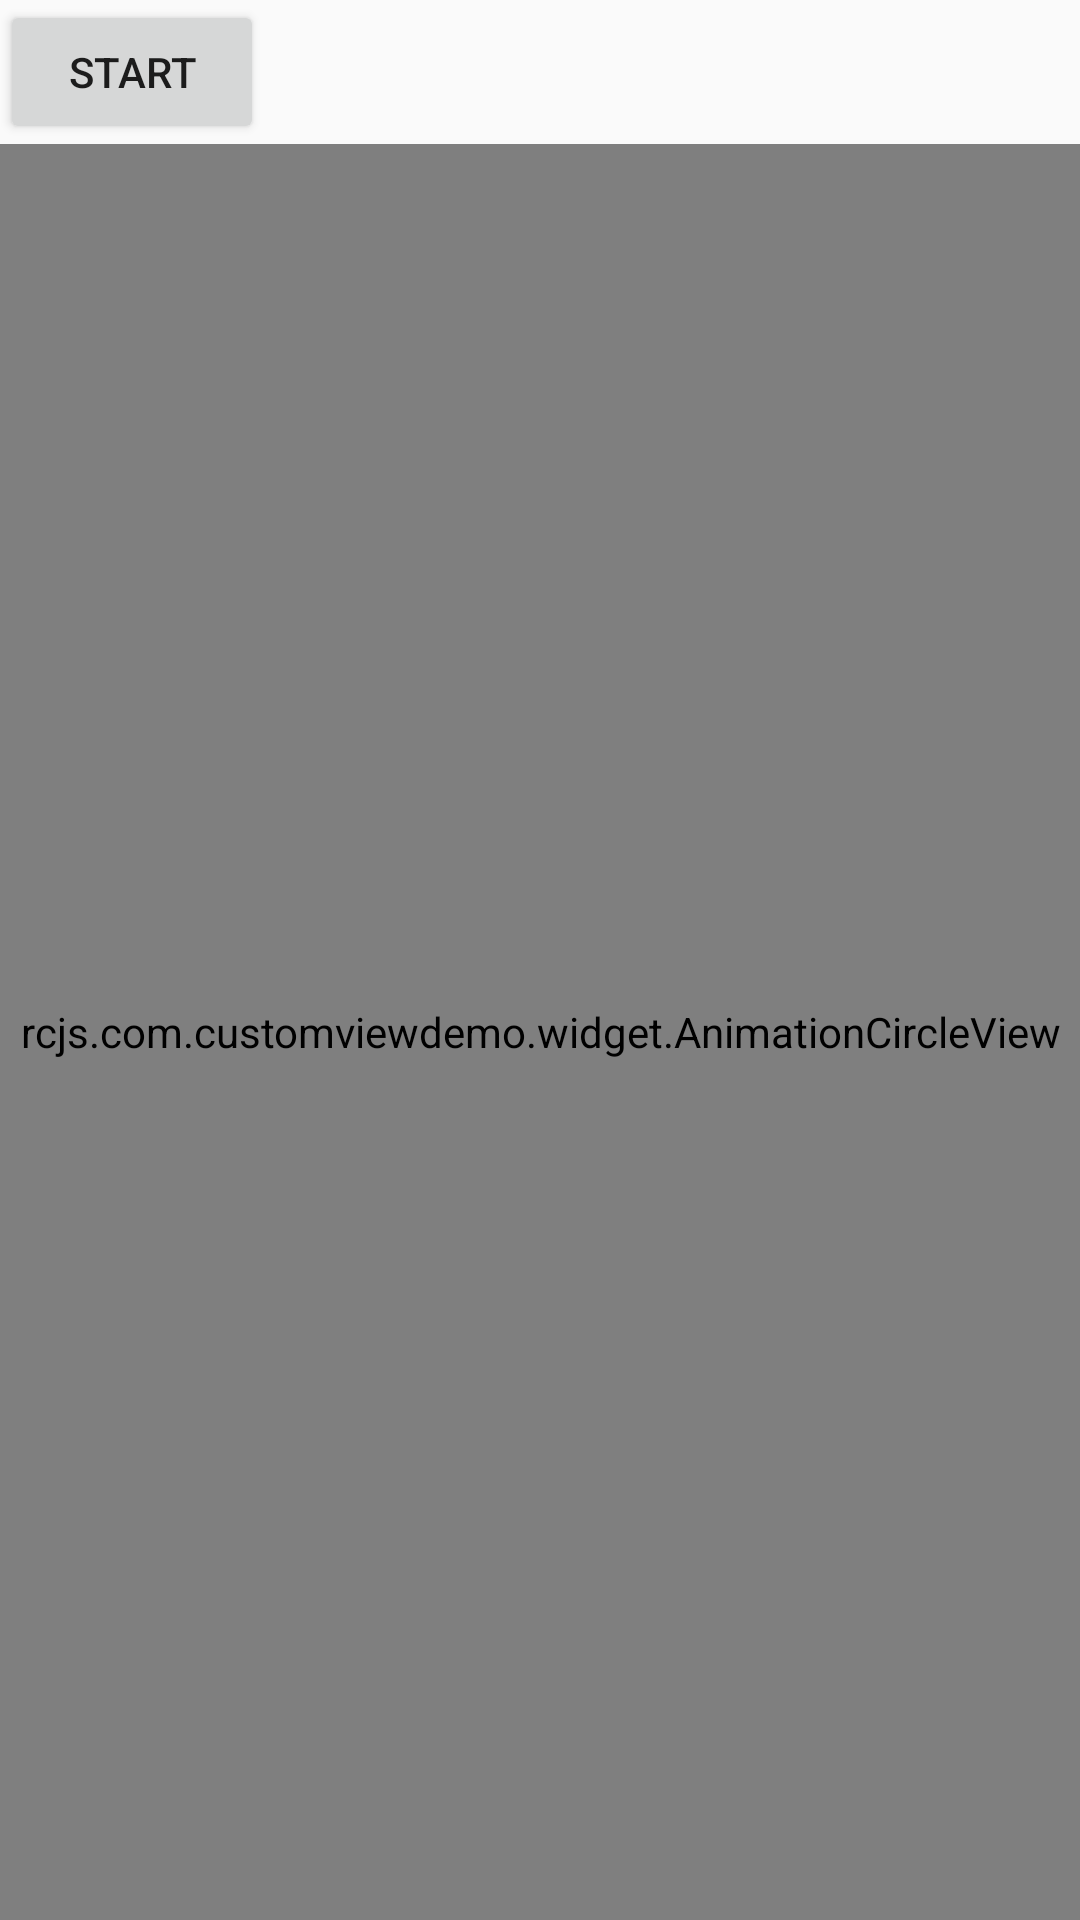

Reconstruct the res/layout file that produces this screen, plus the resources it refers to.
<!-- AndroidManifest.xml: activity theme NoTitleTheme -->
<!-- res/layout/activity_animationcircle.xml -->
<?xml version="1.0" encoding="utf-8"?>
<LinearLayout xmlns:android="http://schemas.android.com/apk/res/android"
              android:layout_width="match_parent"
              android:layout_height="match_parent"
              android:orientation="vertical">

    <Button
        android:id="@+id/start"
        android:layout_width="wrap_content"
        android:layout_height="wrap_content"
        android:text="start"/>

    <example.com.customviewdemo.widget.AnimationCircleView
        android:id="@+id/circle"
        android:layout_width="match_parent"
        android:layout_height="match_parent"/>
</LinearLayout>
<!-- resources referenced by this layout -->
<resources>
  <style name="NoTitleTheme" parent="Theme.AppCompat.Light.NoActionBar">
      
      <item name="colorPrimary">@color/colorPrimary</item>
      <item name="colorPrimaryDark">@color/colorPrimaryDark</item>
      <item name="colorAccent">@color/colorAccent</item>
  </style>
  <color name="colorPrimary">#3F51B5</color>
  <color name="colorPrimaryDark">#303F9F</color>
  <color name="colorAccent">#FF4081</color>
</resources>
